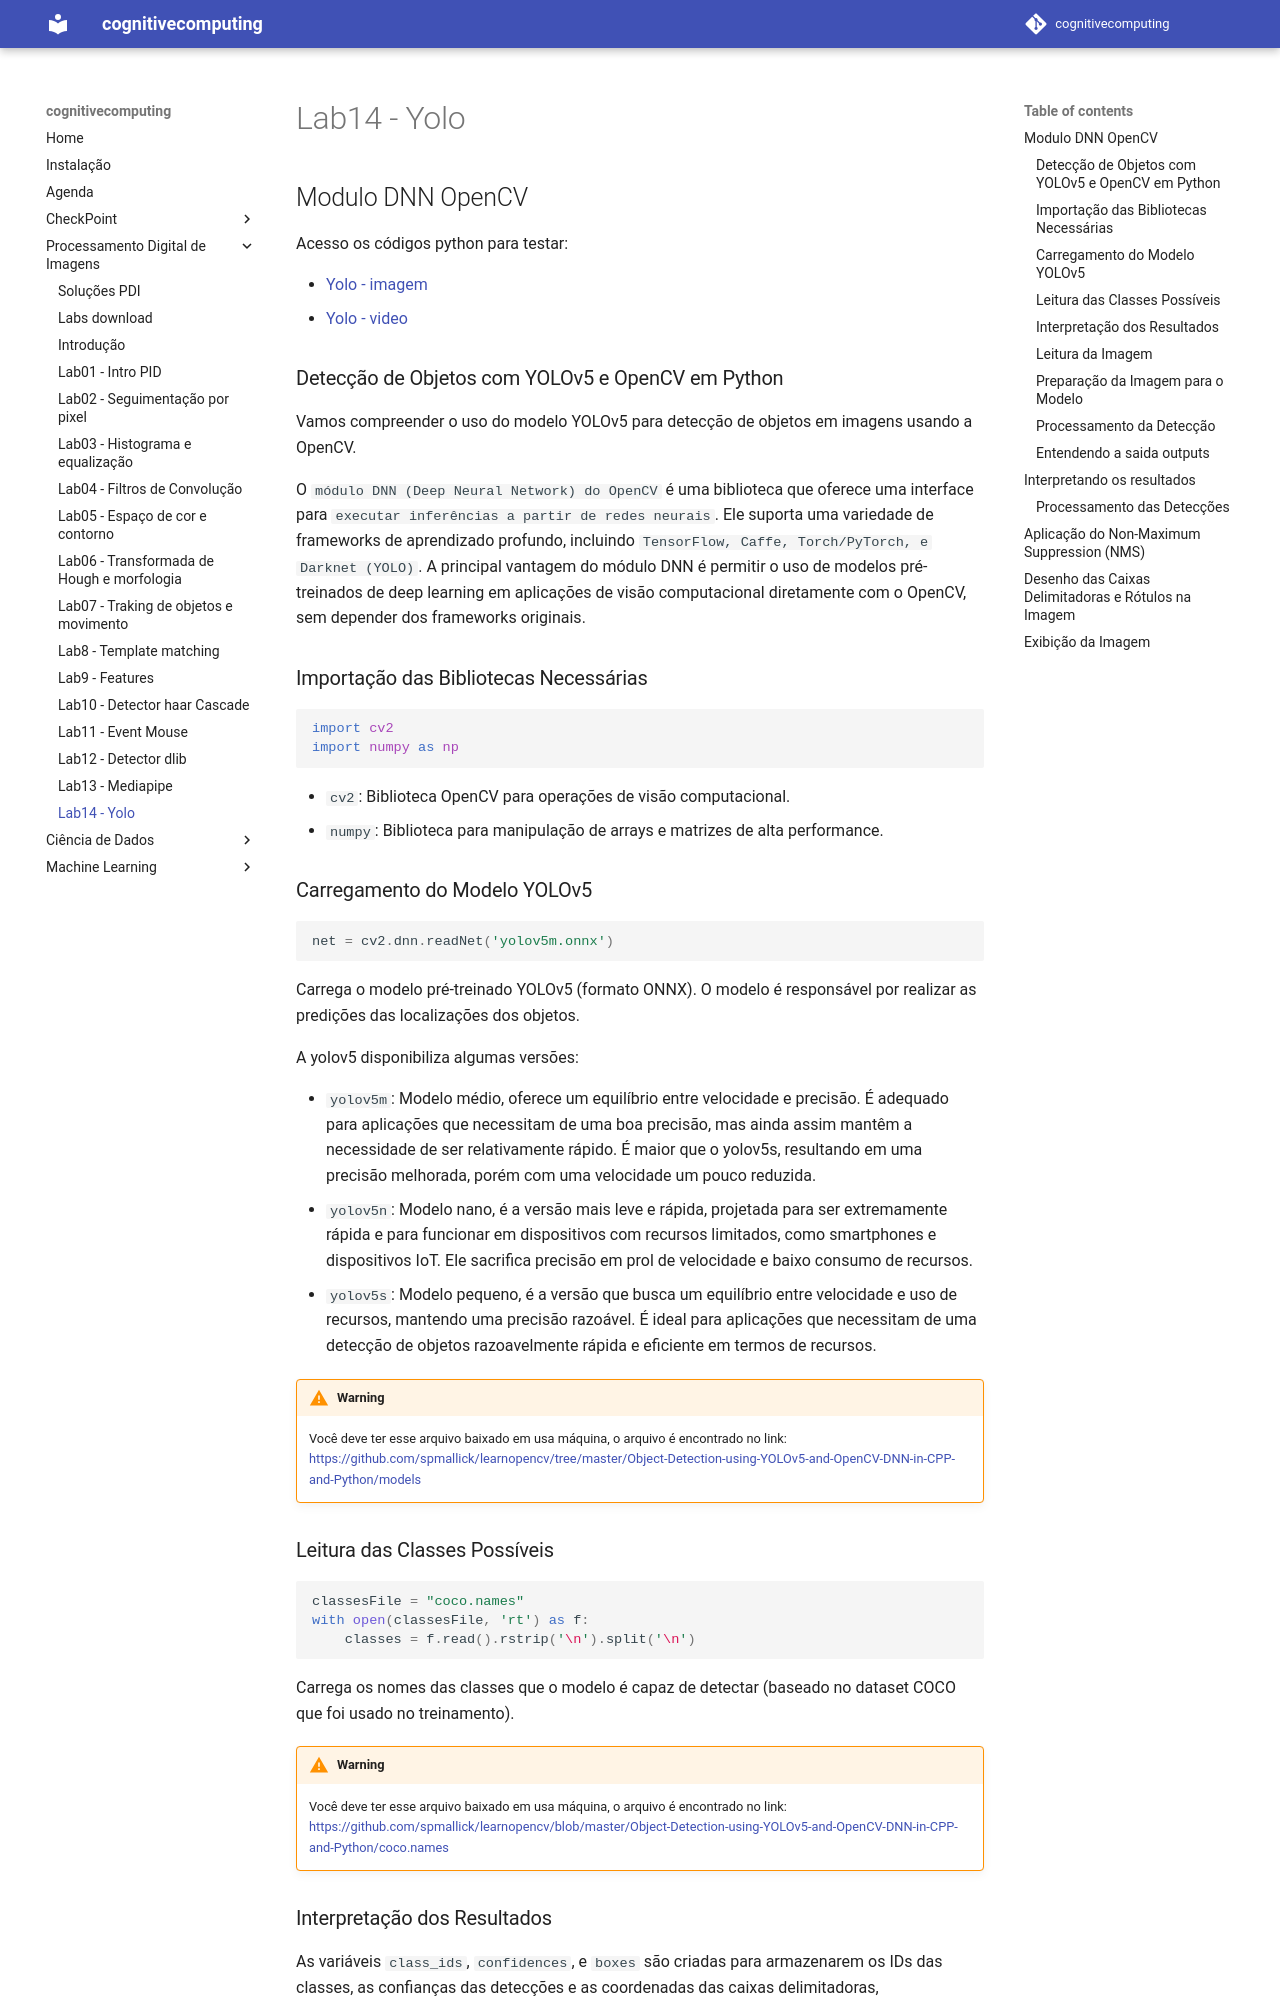

repository: arnaldojr/cognitivecomputing · page: aulas/PDI/lab18/index.html · generator: mkdocs

## Modulo DNN OpenCV

Acesso os códigos python para testar:

- [Yolo - imagem](yolo.py)
- [Yolo - video](yolo_video.py)


### Detecção de Objetos com YOLOv5 e OpenCV em Python

Vamos compreender o uso do modelo YOLOv5 para detecção de objetos em imagens usando a OpenCV. 

O `módulo DNN (Deep Neural Network) do OpenCV` é uma biblioteca que oferece uma interface para `executar inferências a partir de redes neurais`. Ele suporta uma variedade de frameworks de aprendizado profundo, incluindo `TensorFlow, Caffe, Torch/PyTorch, e Darknet (YOLO)`. A principal vantagem do módulo DNN é permitir o uso de modelos pré-treinados de deep learning em aplicações de visão computacional diretamente com o OpenCV, sem depender dos frameworks originais.


### Importação das Bibliotecas Necessárias

```python
import cv2
import numpy as np
```

- `cv2`: Biblioteca OpenCV para operações de visão computacional.
- `numpy`: Biblioteca para manipulação de arrays e matrizes de alta performance.

### Carregamento do Modelo YOLOv5

```python
net = cv2.dnn.readNet('yolov5m.onnx')
```

Carrega o modelo pré-treinado YOLOv5 (formato ONNX). O modelo é responsável por realizar as predições das localizações dos objetos.

A yolov5 disponibiliza algumas versões:

- `yolov5m`: Modelo médio, oferece um equilíbrio entre velocidade e precisão. É adequado para aplicações que necessitam de uma boa precisão, mas ainda assim mantêm a necessidade de ser relativamente rápido. É maior que o yolov5s, resultando em uma precisão melhorada, porém com uma velocidade um pouco reduzida.
- `yolov5n`: Modelo nano, é a versão mais leve e rápida, projetada para ser extremamente rápida e para funcionar em dispositivos com recursos limitados, como smartphones e dispositivos IoT. Ele sacrifica precisão em prol de velocidade e baixo consumo de recursos.
- `yolov5s`: Modelo pequeno, é a versão que busca um equilíbrio entre velocidade e uso de recursos, mantendo uma precisão razoável. É ideal para aplicações que necessitam de uma detecção de objetos razoavelmente rápida e eficiente em termos de recursos.

!!! warning
    Você deve ter esse arquivo baixado em usa máquina, o arquivo é encontrado no link: [https://github.com/spmallick/learnopencv/tree/master/Object-Detection-using-YOLOv5-and-OpenCV-DNN-in-CPP-and-Python/models](https://github.com/spmallick/learnopencv/tree/master/Object-Detection-using-YOLOv5-and-OpenCV-DNN-in-CPP-and-Python/models)



### Leitura das Classes Possíveis

```python
classesFile = "coco.names"
with open(classesFile, 'rt') as f:
    classes = f.read().rstrip('\n').split('\n')
```

Carrega os nomes das classes que o modelo é capaz de detectar (baseado no dataset COCO que foi usado no treinamento).

!!! warning
    Você deve ter esse arquivo baixado em usa máquina, o arquivo é encontrado no link: [https://github.com/spmallick/learnopencv/blob/master/Object-Detection-using-YOLOv5-and-OpenCV-DNN-in-CPP-and-Python/coco.names](https://github.com/spmallick/learnopencv/blob/master/Object-Detection-using-YOLOv5-and-OpenCV-DNN-in-CPP-and-Python/coco.names)


### Interpretação dos Resultados

As variáveis `class_ids`, `confidences`, e `boxes` são criadas para armazenarem os IDs das classes, as confianças das detecções e as coordenadas das caixas delimitadoras, respectivamente. Seguindo uma estrutura de listas.

```python
class_ids = []
confidences = []
boxes = []
```

### Leitura da Imagem

```python
image = cv2.imread('img.jpg')
```

Carrega uma imagem `image` para teste. Esta imagem será usada para a detecção de objetos.
